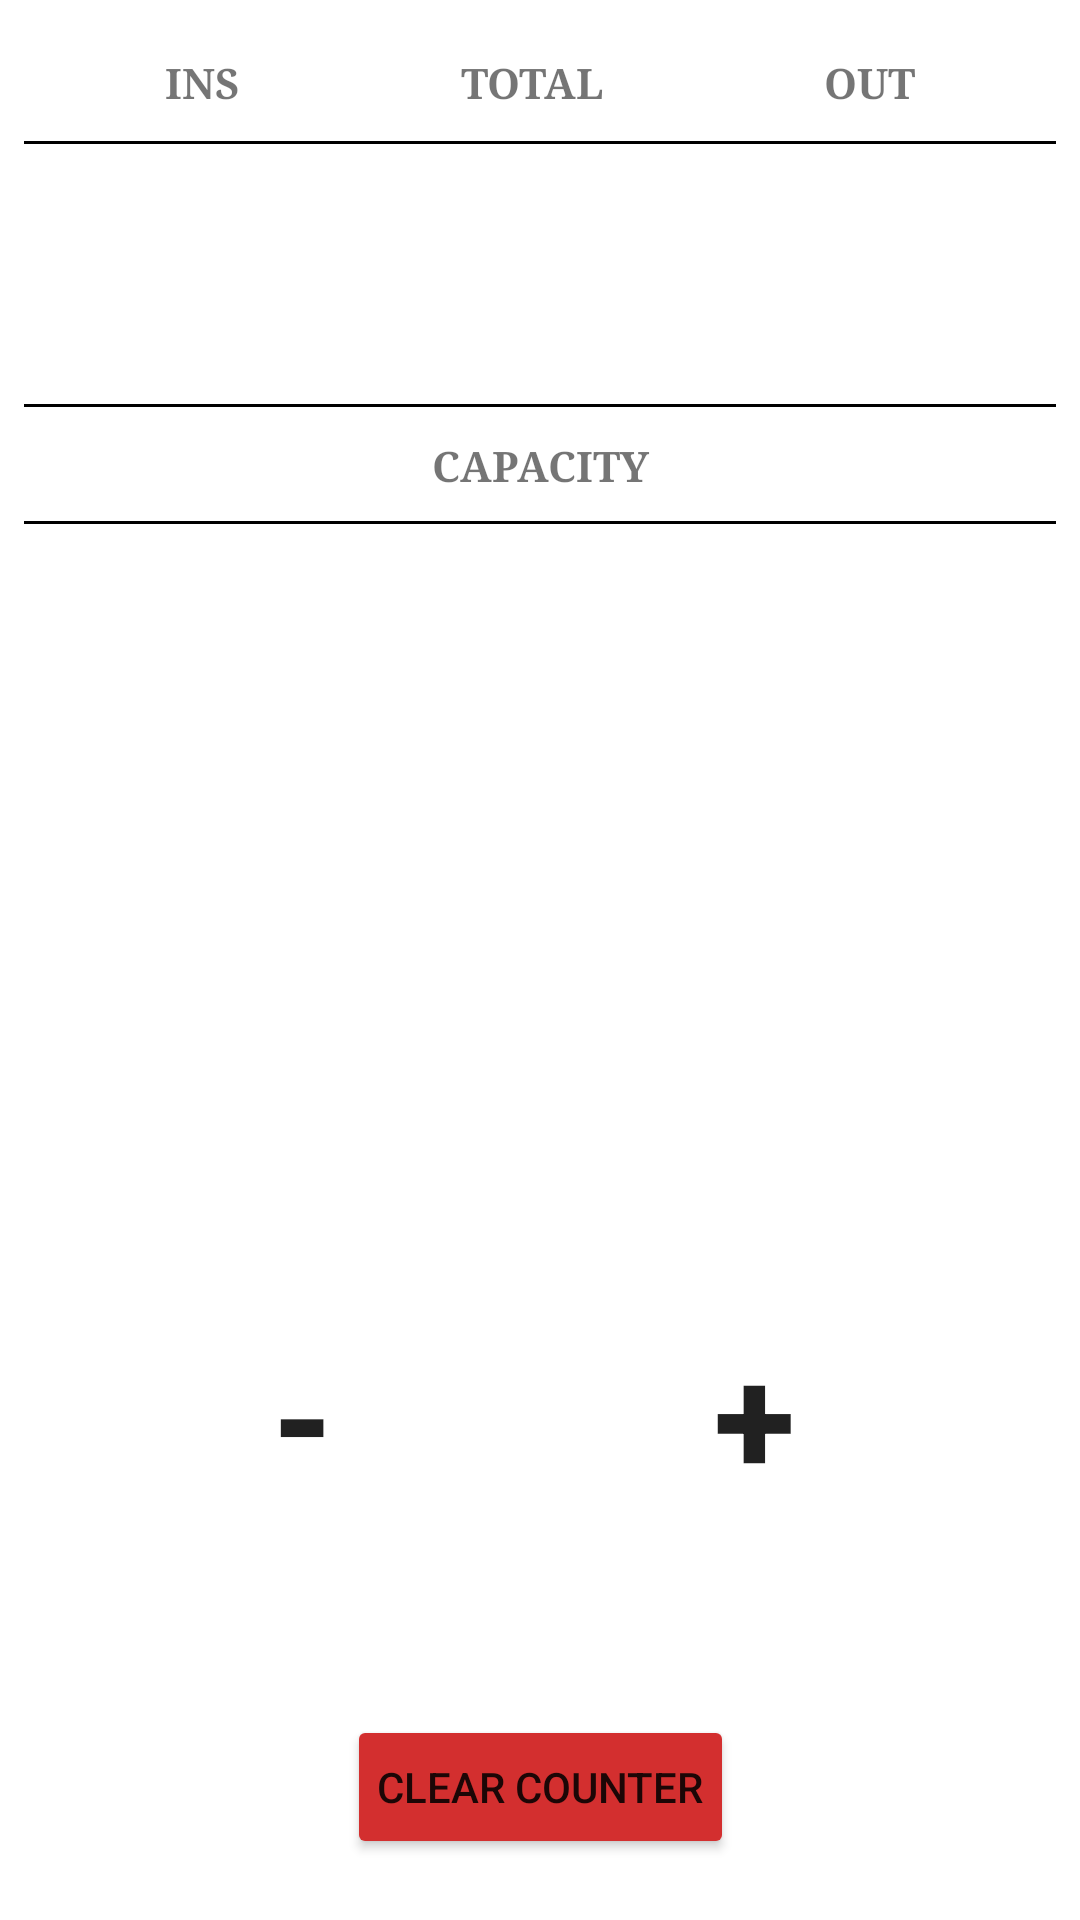

Here is an Android app screen rendered from its layout file. Give the layout XML and the strings, colors and styles it references.
<!-- AndroidManifest.xml: application theme Theme.ClickerMain -->
<!-- res/layout/fragment_home.xml -->
<?xml version="1.0" encoding="utf-8"?>
<FrameLayout xmlns:android="http://schemas.android.com/apk/res/android"
    xmlns:app="http://schemas.android.com/apk/res-auto"
    xmlns:tools="http://schemas.android.com/tools"
    android:layout_width="match_parent"
    android:layout_height="match_parent"
    tools:context=".HomeFragment">

    <androidx.constraintlayout.widget.ConstraintLayout
        android:layout_width="match_parent"
        android:layout_height="wrap_content"
        android:padding="8dp">

        <LinearLayout
            android:id="@+id/heading"
            android:layout_width="match_parent"
            android:layout_height="wrap_content"
            android:orientation="horizontal"
            android:padding="10dp"
            android:weightSum="3"
            app:layout_constraintEnd_toEndOf="parent"
            app:layout_constraintStart_toStartOf="parent"
            app:layout_constraintTop_toTopOf="parent">

            <TextView
                android:id="@+id/in_count"
                android:layout_width="wrap_content"
                android:layout_height="match_parent"
                android:layout_weight="1"
                android:gravity="center"
                android:text="@string/in"
                android:textStyle="bold"
                android:typeface="serif" />


            <TextView
                android:id="@+id/total"
                android:layout_width="wrap_content"
                android:layout_height="match_parent"
                android:layout_weight="1"
                android:gravity="center"
                android:text="@string/total"
                android:textStyle="bold"
                android:typeface="serif" />


            <TextView
                android:id="@+id/out_count"
                android:layout_width="wrap_content"
                android:layout_height="match_parent"
                android:layout_weight="1"
                android:gravity="center"
                android:text="@string/out"
                android:textStyle="bold"
                android:typeface="serif" />
        </LinearLayout>


        <View
            android:id="@+id/divider1"
            android:layout_width="0dp"
            android:layout_height="1dp"
            android:background="@color/black"
            app:layout_constraintEnd_toEndOf="parent"
            app:layout_constraintStart_toStartOf="parent"
            app:layout_constraintTop_toBottomOf="@+id/heading" />

        <TextView
            android:id="@+id/ins"
            android:layout_width="match_parent"
            android:layout_height="match_parent"
            android:gravity="start"
            android:padding="10dp"
            android:textSize="50sp"
            android:textStyle="bold"
            android:typeface="monospace"
            app:layout_constraintStart_toStartOf="parent"
            app:layout_constraintTop_toBottomOf="@id/divider1"
            tools:text="100" />

        <TextView
            android:id="@+id/num"
            android:layout_width="match_parent"
            android:layout_height="match_parent"
            android:gravity="center"
            android:padding="10dp"
            android:textSize="50sp"
            android:textStyle="bold"
            android:typeface="monospace"
            app:layout_constraintEnd_toEndOf="parent"
            app:layout_constraintStart_toEndOf="@id/ins"
            app:layout_constraintTop_toBottomOf="@id/divider1"
            tools:text="44" />


        <TextView
            android:id="@+id/out"
            android:layout_width="match_parent"
            android:layout_height="match_parent"
            android:gravity="right"
            android:padding="10dp"
            android:textSize="50sp"
            android:textStyle="bold"
            android:typeface="monospace"
            app:layout_constraintEnd_toEndOf="parent"
            app:layout_constraintStart_toEndOf="@id/num"
            app:layout_constraintTop_toBottomOf="@id/divider1"
            tools:text="56" />

        <View
            android:id="@+id/divider"
            android:layout_width="0dp"
            android:layout_height="1dp"
            android:background="@color/black"
            app:layout_constraintEnd_toEndOf="parent"
            app:layout_constraintStart_toStartOf="parent"
            app:layout_constraintTop_toBottomOf="@+id/num" />

        <TextView
            android:id="@+id/cap"
            android:layout_width="match_parent"
            android:layout_height="match_parent"
            android:gravity="center"
            android:padding="10dp"
            android:text="@string/capacity"
            android:textAllCaps="true"
            android:textStyle="bold"
            android:typeface="serif"
            app:layout_constraintEnd_toEndOf="parent"
            app:layout_constraintStart_toStartOf="parent"
            app:layout_constraintTop_toBottomOf="@+id/divider" />

        <View
            android:id="@+id/divider2"
            android:layout_width="0dp"
            android:layout_height="1dp"
            android:background="@color/black"
            app:layout_constraintBottom_toBottomOf="@+id/cap"
            app:layout_constraintEnd_toEndOf="parent"
            app:layout_constraintStart_toStartOf="parent" />

        <TextView
            android:id="@+id/capacity"
            android:layout_width="match_parent"
            android:layout_height="match_parent"
            android:gravity="center"
            android:padding="10dp"
            android:textColor="@color/red_700"
            android:textSize="20sp"
            android:textStyle="bold"
            android:typeface="monospace"
            app:layout_constraintStart_toEndOf="@id/divider2"
            app:layout_constraintTop_toBottomOf="@id/divider2"
            tools:text="1000" />

        <View
            android:id="@+id/divider3"
            android:layout_width="0dp"
            android:layout_height="200dp"
            app:layout_constraintEnd_toEndOf="parent"
            app:layout_constraintStart_toStartOf="parent"
            app:layout_constraintTop_toBottomOf="@+id/capacity" />

        <Button
            android:id="@+id/minus_button"
            android:layout_width="100dp"
            android:layout_height="100dp"
            android:layout_marginEnd="8dp"
            android:background="@drawable/round_button"
            android:text="@string/minus"
            android:textSize="50sp"
            android:textStyle="bold"
            app:layout_constraintBottom_toTopOf="@+id/divider4"
            app:layout_constraintEnd_toStartOf="@id/plus_button"
            app:layout_constraintStart_toStartOf="parent"
            app:layout_constraintTop_toTopOf="@id/plus_button"
            app:tint="@android:color/white" />


        <Button
            android:id="@+id/plus_button"
            android:layout_width="100dp"
            android:layout_height="100dp"
            android:layout_marginEnd="8dp"
            android:layout_marginBottom="8dp"
            android:background="@drawable/round_button"
            android:src="@android:drawable/ic_input_delete"
            android:text="@string/plus"
            android:textSize="50sp"
            android:textStyle="bold"
            app:layout_constraintBottom_toBottomOf="parent"
            app:layout_constraintEnd_toEndOf="parent"
            app:layout_constraintStart_toEndOf="@id/minus_button"
            app:layout_constraintTop_toBottomOf="@+id/divider3"
            app:layout_constraintVertical_bias="0.0"
            app:tint="@android:color/white" />

        <View
            android:id="@+id/divider4"
            android:layout_width="0dp"
            android:layout_height="50dp"
            app:layout_constraintBottom_toTopOf="@+id/clear_button"
            app:layout_constraintEnd_toEndOf="parent"
            app:layout_constraintStart_toStartOf="parent"
            app:layout_constraintTop_toBottomOf="@+id/plus_button" />

        <Button
            android:id="@+id/clear_button"
            android:layout_width="wrap_content"
            android:layout_height="wrap_content"
            android:backgroundTint="@color/red_700"
            android:padding="10dp"
            android:text="@string/clear"
            app:layout_constraintBottom_toBottomOf="parent"
            app:layout_constraintEnd_toEndOf="parent"
            app:layout_constraintStart_toStartOf="parent"
            app:layout_constraintTop_toBottomOf="@+id/divider4" />

    </androidx.constraintlayout.widget.ConstraintLayout>
</FrameLayout>
<!-- resources referenced by this layout -->
<resources>
  <color name="black">#FF000000</color>
  <color name="red_700">#FFD32F2F</color>
  <string name="capacity">Capacity</string>
  <string name="clear">Clear Counter</string>
  <string name="in">INS</string>
  <string name="minus">-</string>
  <string name="out">OUT</string>
  <string name="plus">+</string>
  <string name="total">TOTAL</string>
  <style name="Theme.ClickerMain" parent="Base.Theme.ClickerMain" />
  <style name="Base.Theme.ClickerMain" parent="Theme.MaterialComponents.DayNight.NoActionBar">
          <item name="colorPrimary">@color/purple_500</item>
          <item name="colorPrimaryVariant">@color/purple_700</item>
          <item name="colorOnPrimary">@color/white</item>
          
          <item name="colorSecondary">@color/teal_200</item>
          <item name="colorSecondaryVariant">@color/teal_700</item>
          <item name="colorOnSecondary">@color/black</item>
      </style>
  <color name="purple_500">#FF6200EE</color>
  <color name="purple_700">#FF3700B3</color>
  <color name="white">#FFFFFFFF</color>
  <color name="teal_200">#FF03DAC5</color>
  <color name="teal_700">#FF018786</color>
</resources>
